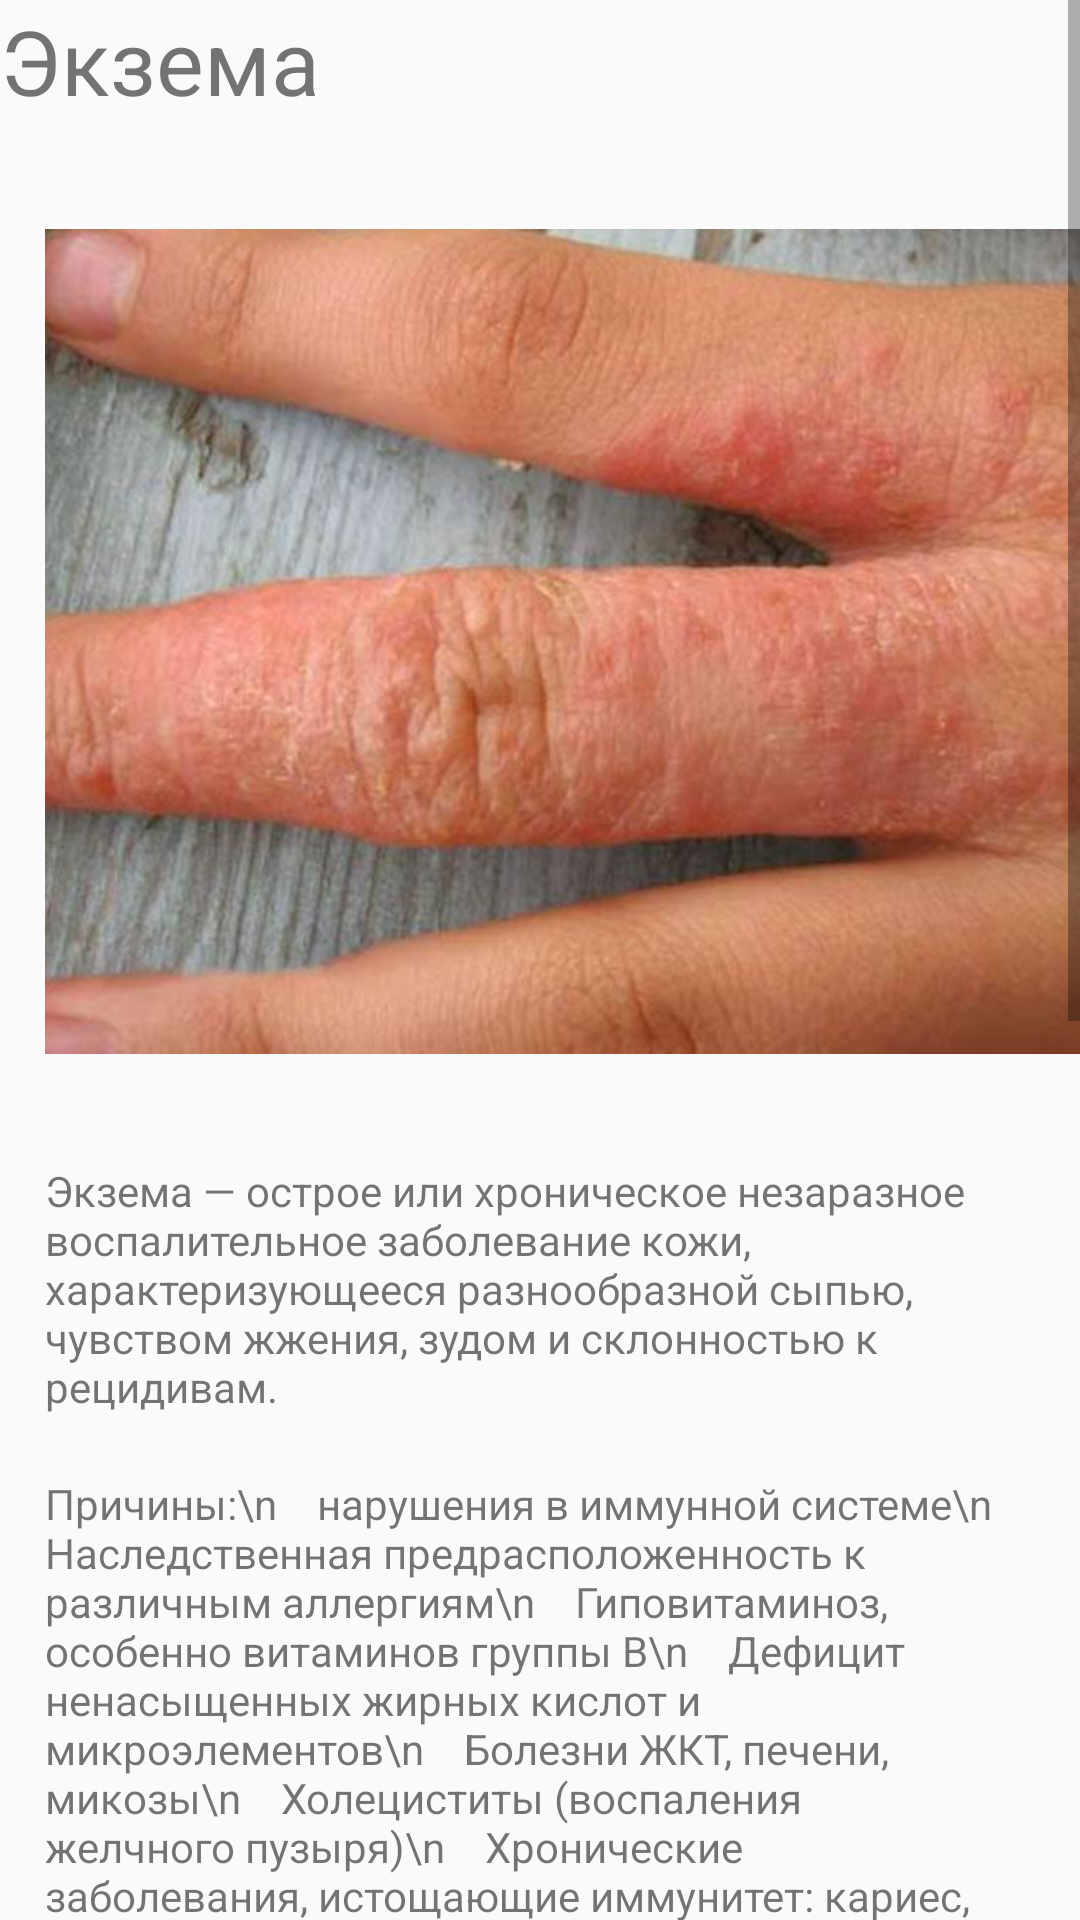

The Android layout XML behind this screen, and the referenced resources:
<!-- AndroidManifest.xml: application theme AppTheme -->
<!-- res/layout/activity_eczema.xml -->
<?xml version="1.0" encoding="utf-8"?>
<LinearLayout xmlns:android="http://schemas.android.com/apk/res/android"
    xmlns:app="http://schemas.android.com/apk/res-auto"
    android:layout_width="match_parent"
    android:layout_height="match_parent"
    android:orientation="vertical">

    <ScrollView
        android:layout_width="match_parent"
        android:layout_height="match_parent">

        <LinearLayout
            android:layout_width="match_parent"
            android:layout_height="wrap_content"
            android:orientation="vertical">

            <TextView
                android:id="@+id/textView6"
                android:layout_width="match_parent"
                android:layout_height="wrap_content"
                android:text="Экзема"
                android:textSize="30sp" />

            <ImageView
                android:id="@+id/imageView2"
                android:layout_width="379dp"
                android:layout_height="307dp"
                android:layout_marginStart="15dp"
                android:layout_marginLeft="15dp"
                android:layout_marginTop="20dp"
                android:layout_marginRight="25dp"
                app:srcCompat="@drawable/eczema" />

            <TextView
                android:id="@+id/textView8"
                android:layout_width="wrap_content"
                android:layout_height="wrap_content"
                android:layout_marginStart="15dp"
                android:layout_marginLeft="15dp"
                android:layout_marginTop="20dp"
                android:layout_marginRight="15dp"
                android:text="Экзема — острое или хроническое незаразное воспалительное заболевание кожи, характеризующееся разнообразной сыпью, чувством жжения, зудом и склонностью к рецидивам." />

            <TextView
                android:id="@+id/textView15"
                android:layout_width="wrap_content"
                android:layout_height="wrap_content"
                android:layout_marginStart="15dp"
                android:layout_marginLeft="15dp"
                android:layout_marginTop="20dp"
                android:layout_marginRight="15dp"
                android:text="Причины:\n    нарушения в иммунной системе\n    Наследственная предрасположенность к различным аллергиям\n    Гиповитаминоз, особенно витаминов группы B\n    Дефицит ненасыщенных жирных кислот и микроэлементов\n    Болезни ЖКТ, печени, микозы\n    Холециститы (воспаления желчного пузыря)\n    Хронические заболевания, истощающие иммунитет: кариес, гайморит, тонзиллит и др.\n    Депрессии, стрессовые ситуации, нервное истощение\n    Гормональные расстройства\n    Работа на пищевых, химических и фармацевтических предприятиях, на которых экзема может развиться в качестве аллергической реакции на те или иные вещества\n   Аллергия на синтетическую одежду, бытовую химию, лекарственные препараты, пыльцу растений, домашнюю пыль, некачественные строительные материалы, используемые при строительстве жилого помещения (линолеум, мебель)\n    Гиперчувствительность к продуктам питания, особенно богатым на красители, консерванты, ароматические и другие пищевые добавки\n    Глистные инвазии\n    Долго не заживающие повреждения кожи: раны, ожоги\n     У детей, на фоне других заболеваний, например: атопического дерматита, диатеза." />

            <TextView
                android:id="@+id/textView16"
                android:layout_width="wrap_content"
                android:layout_height="wrap_content"
                android:layout_marginStart="15dp"
                android:layout_marginLeft="15dp"
                android:layout_marginTop="20dp"
                android:layout_marginRight="15dp"
                android:text="Симптомы:\n     1) Bозникновение на коже ограниченного участка воспаления, для которого характерно покраснение, кожа выглядит утолщённой.\n     2) Появление сыпи, которая имеет разный вид при различных типах экзем.\n     3) Зуд кожи, причем иногда он может быть настолько сильным, что нарушает нормальный ритм жизни и сон.\n     4) Пузырьки сыпи вскрываются, образуя болезненные трещины и ранки на коже.\n     5) В период обострения может повышаться температура тела и появляться недомогание.\n     6) После стихания обострения кожа на пораженном участке становится сухой, неэластичной и трескается." />
        </LinearLayout>
    </ScrollView>


</LinearLayout>
<!-- resources referenced by this layout -->
<resources>
  <!-- drawable eczema: jpg bitmap (drawable, 46337 bytes) -->
  <style name="AppTheme" parent="Theme.AppCompat.Light.DarkActionBar">
          
          <item name="colorPrimary">@color/colorPrimary</item>
          <item name="colorPrimaryDark">@color/colorPrimaryDark</item>
          <item name="colorAccent">@color/colorAccent</item>
      </style>
  <color name="colorPrimary">#FFA500</color>
  <color name="colorPrimaryDark">#FF8C00</color>
  <color name="colorAccent">#D81B60</color>
</resources>
